Run: headless pygame with SDL's dummy video driver; simulated clock (each Clock.tick advances the game by its frame time, no real sleeping); random seed 0; keys injected as events and as key.get_pressed() state; no mouse input.
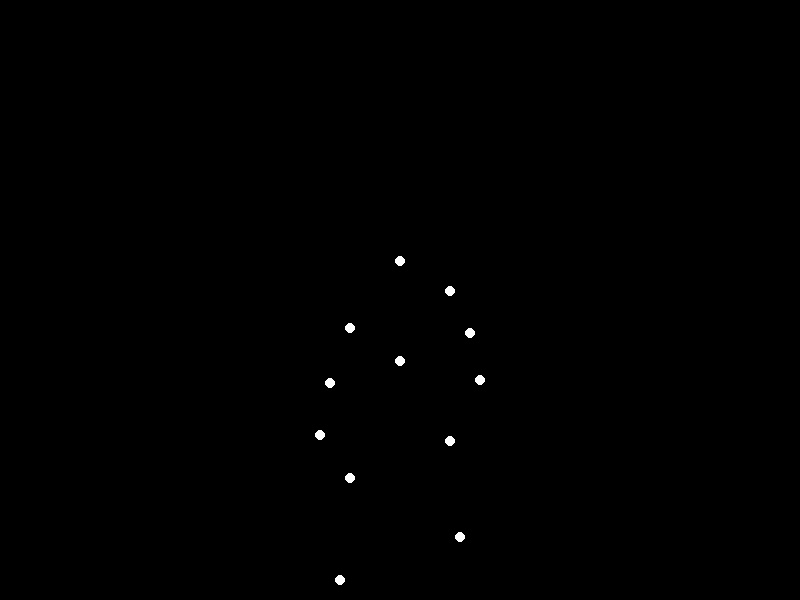
Frame 1 of 4 · flips 1–60 · no input
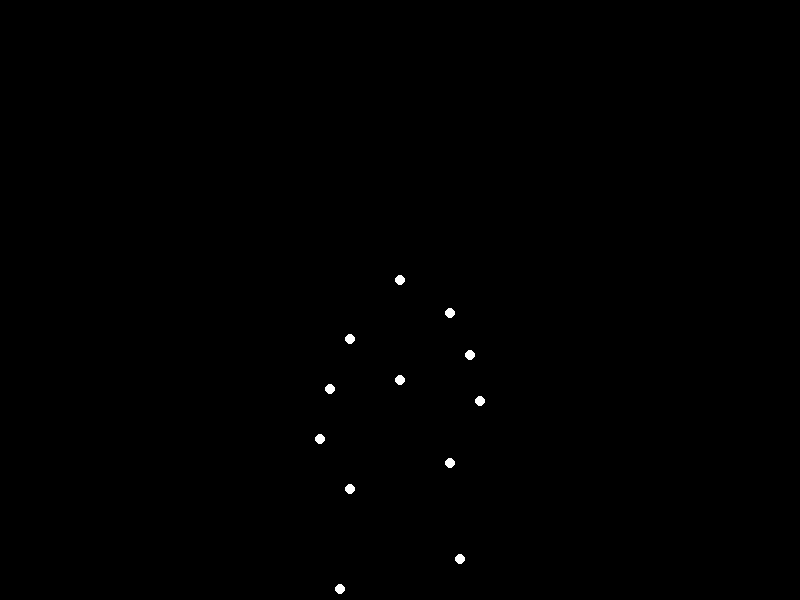
Frame 2 of 4 · flips 61–180 · tapped SPACE, RETURN · held RIGHT (→), D
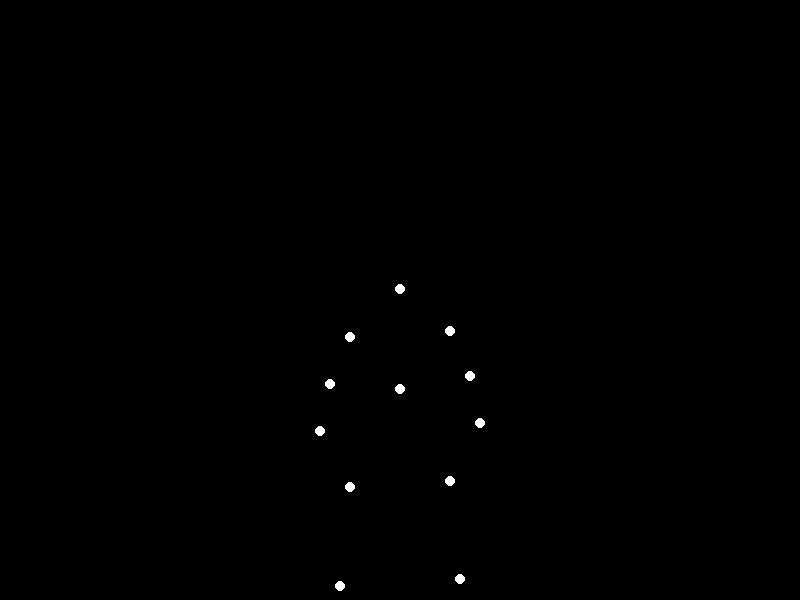
Frame 3 of 4 · flips 181–300 · held DOWN (↓), S
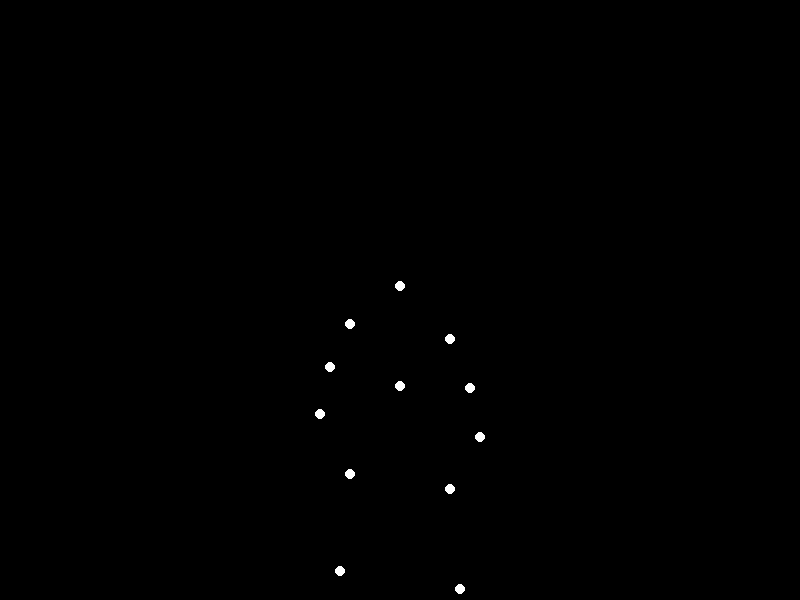
Frame 4 of 4 · flips 301–420 · held LEFT (←), A, UP (↑), W

The pygame program that drew these frames:


import pygame
import math

# Initialize Pygame
pygame.init()

# Screen dimensions
WIDTH, HEIGHT = 800, 600

# Create the screen
screen = pygame.display.set_mode((WIDTH, HEIGHT))

# Set title and colors
pygame.display.set_caption("Point-Light Biological Motion (Sad Woman Jumping Forward)")
BLACK = (0, 0, 0)
WHITE = (255, 255, 255)

# Clock for controlling frame rate
clock = pygame.time.Clock()

# Key points representing the jumping sad woman (relative positions)
# (x, y) offsets for body parts
points = [
    (0, -150),  # Head
    (-50, -100), (50, -100),  # Shoulders
    (-70, -50), (70, -50),  # Elbows
    (-80, 0), (80, 0),  # Hands
    (0, -50),  # Chest
    (-50, 50), (50, 50),  # Hips
    (-60, 150), (60, 150),  # Knees
    (-70, 250), (70, 250),  # Feet
]

# Function to calculate biomechanical motion (smooth jumping animation)
def update_points(frame_num, base_x, base_y, amplitude, frequency):
    animated_points = []
    for x, y in points:
        # Add biomechanical jump effect: sinusoidal vertical oscillation
        offset_y = amplitude * math.sin(frequency * frame_num + x * 0.01)
        animated_points.append((base_x + x, base_y + y - offset_y))
    return animated_points

# Animation parameters
frame_num = 0
base_x, base_y = WIDTH // 2, HEIGHT // 2 + 100  # Base position
amplitude = 40  # Jump height amplitude
frequency = 0.1  # Oscillation frequency for jumping motion

# Main loop
running = True
while running:
    for event in pygame.event.get():
        if event.type == pygame.QUIT:
            running = False

    # Update the animation frame
    frame_num += 1

    # Clear the screen
    screen.fill(BLACK)

    # Update animated points for the jumping sad woman
    animated_points = update_points(frame_num, base_x, base_y, amplitude, frequency)

    # Draw the points on the screen
    for point in animated_points:
        pygame.draw.circle(screen, WHITE, point, 5)  # Point-lights

    # Refresh the screen
    pygame.display.flip()

    # Ensure smooth frame rate
    clock.tick(60)

# Quit Pygame
pygame.quit()
